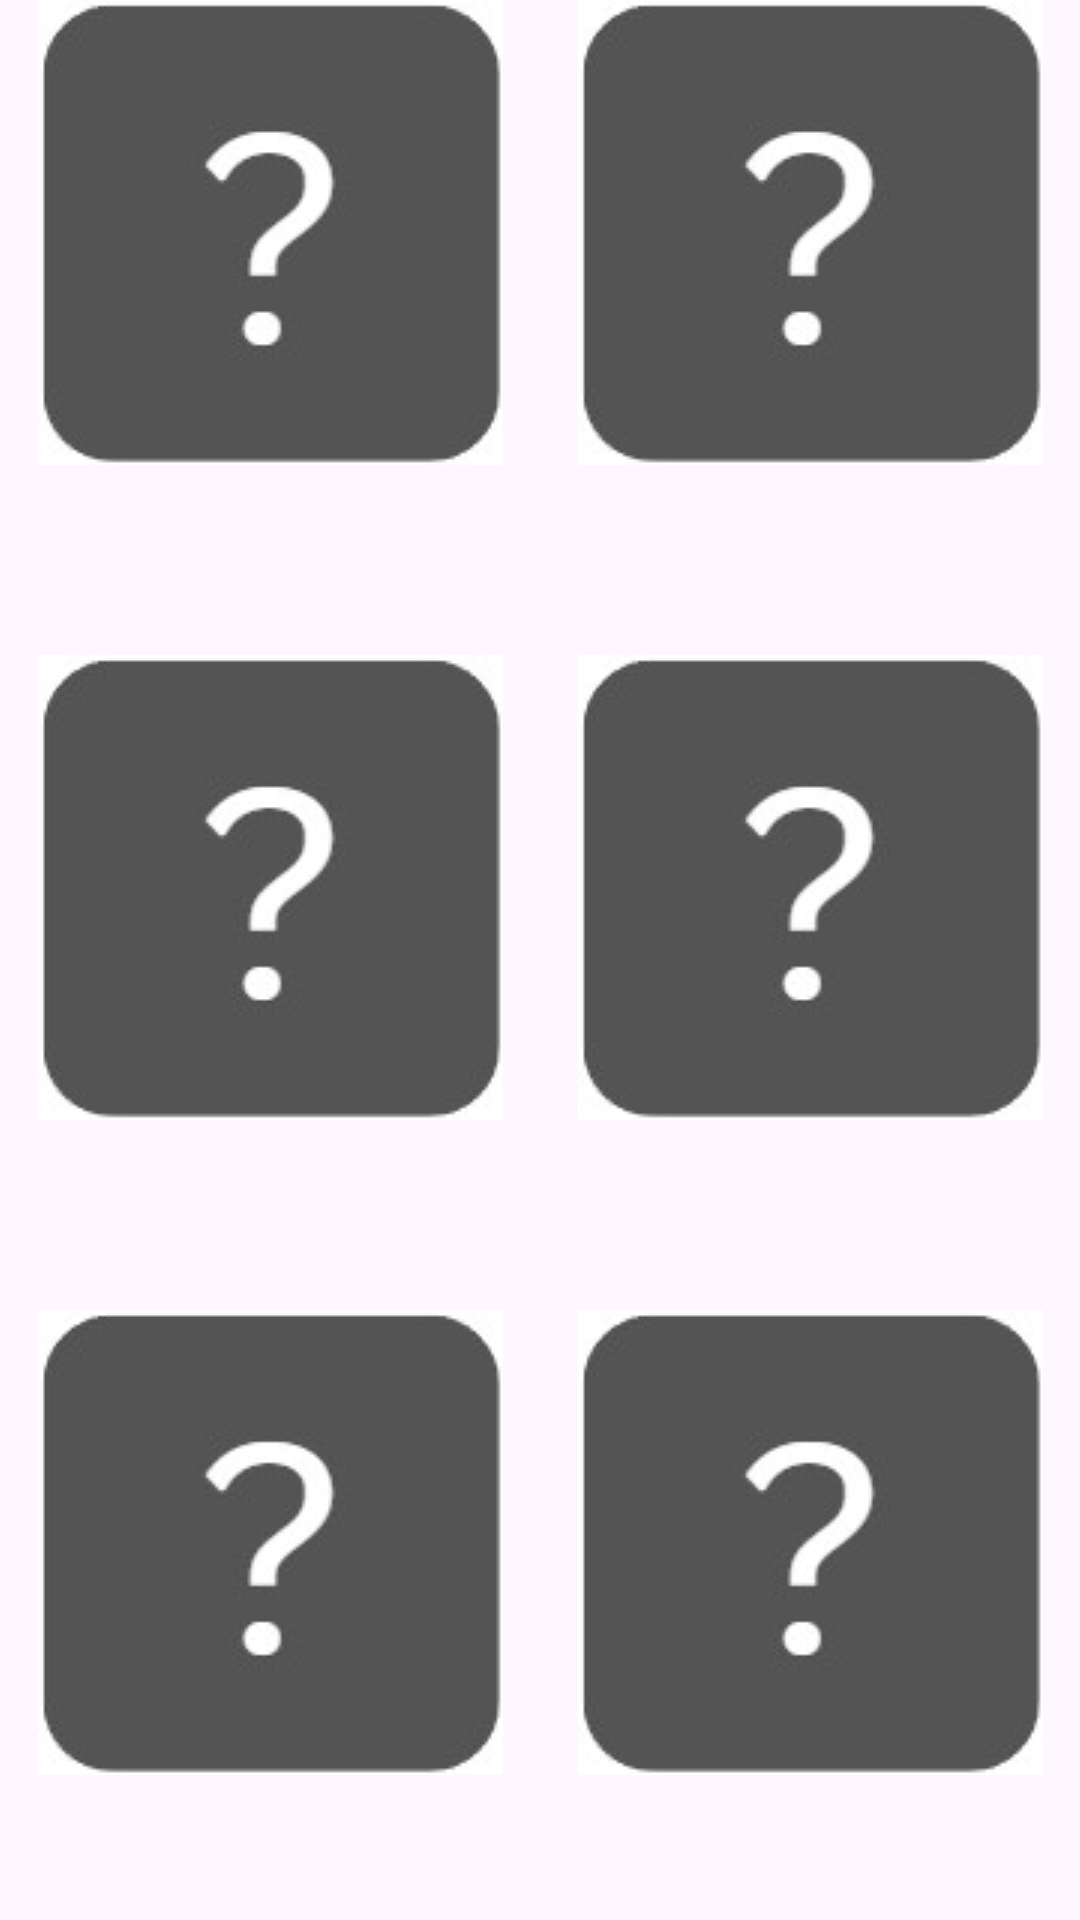

Write the Android layout XML for this screen, with the resource values it uses.
<!-- AndroidManifest.xml: application theme Theme.MyMemoryGame_android -->
<!-- res/layout/time_mode_image.xml -->
<?xml version="1.0" encoding="utf-8"?>
<LinearLayout xmlns:android="http://schemas.android.com/apk/res/android"
    xmlns:app="http://schemas.android.com/apk/res-auto"
    xmlns:tools="http://schemas.android.com/tools"
    android:layout_width="match_parent"
    android:layout_height="match_parent"
    android:weightSum="3"
    android:orientation="vertical">

    <LinearLayout
        android:layout_width="match_parent"
        android:layout_height="match_parent"
        android:weightSum="2"
        android:layout_weight="1"
        android:layout_marginBottom="5dp"
        android:orientation="horizontal">
        
        <ImageView
            android:id="@+id/iv11"
            android:layout_width="match_parent"
            android:layout_height="wrap_content"
            android:src = "@drawable/ic_unknowed_img"
            android:layout_weight="1"
            android:scaleType="centerInside"/>
        <ImageView
            android:id="@+id/iv12"
            android:layout_width="match_parent"
            android:layout_height="wrap_content"
            android:src = "@drawable/ic_unknowed_img"
            android:layout_weight="1"
            android:scaleType="centerInside"/>
    </LinearLayout>
    <LinearLayout
        android:layout_width="match_parent"
        android:layout_height="match_parent"
        android:weightSum="2"
        android:layout_weight="1"
        android:layout_marginTop="5dp"
        android:orientation="horizontal">

        <ImageView
            android:id="@+id/iv21"
            android:layout_width="match_parent"
            android:layout_height="wrap_content"
            android:src = "@drawable/ic_unknowed_img"
            android:layout_weight="1"
            android:scaleType="centerInside"/>
        <ImageView
            android:id="@+id/iv22"
            android:layout_width="match_parent"
            android:layout_height="wrap_content"
            android:src = "@drawable/ic_unknowed_img"
            android:layout_weight="1"
            android:scaleType="centerInside"/>
    </LinearLayout>
    <LinearLayout
        android:layout_width="match_parent"
        android:layout_height="match_parent"
        android:weightSum="2"
        android:layout_weight="1"
        android:layout_marginTop="10dp"
        android:orientation="horizontal">

        <ImageView
            android:id="@+id/iv31"
            android:layout_width="match_parent"
            android:layout_height="wrap_content"
            android:src = "@drawable/ic_unknowed_img"
            android:layout_weight="1"
            android:scaleType="centerInside"/>
        <ImageView
            android:id="@+id/iv32"
            android:layout_width="match_parent"
            android:layout_height="wrap_content"
            android:src = "@drawable/ic_unknowed_img"
            android:layout_weight="1"
            android:scaleType="centerInside"/>
    </LinearLayout>
</LinearLayout>
<!-- resources referenced by this layout -->
<resources>
  <!-- drawable ic_unknowed_img: jpg bitmap (drawable, 2938 bytes) -->
  <style name="Theme.MyMemoryGame_android" parent="Base.Theme.MyMemoryGame_android" />
  <style name="Base.Theme.MyMemoryGame_android" parent="Theme.Material3.DayNight.NoActionBar">
          
          
      </style>
</resources>
